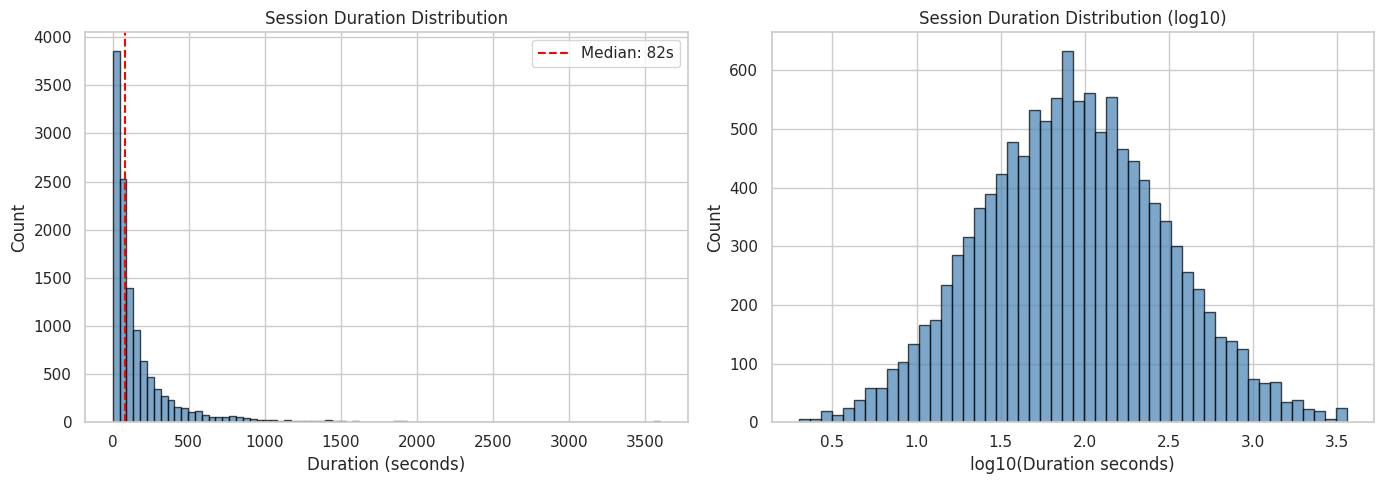
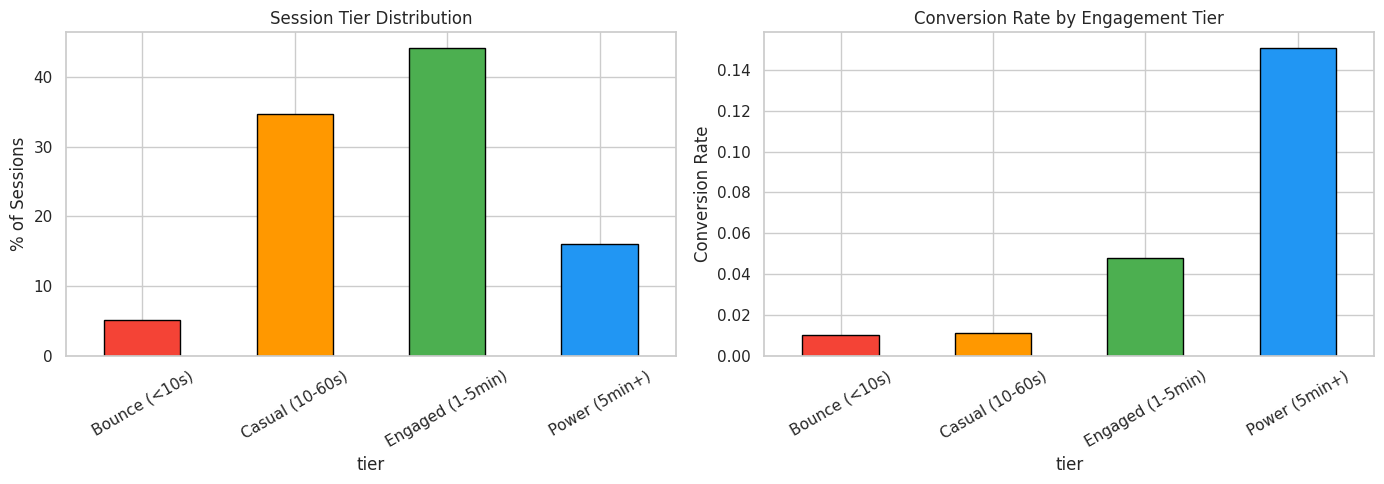
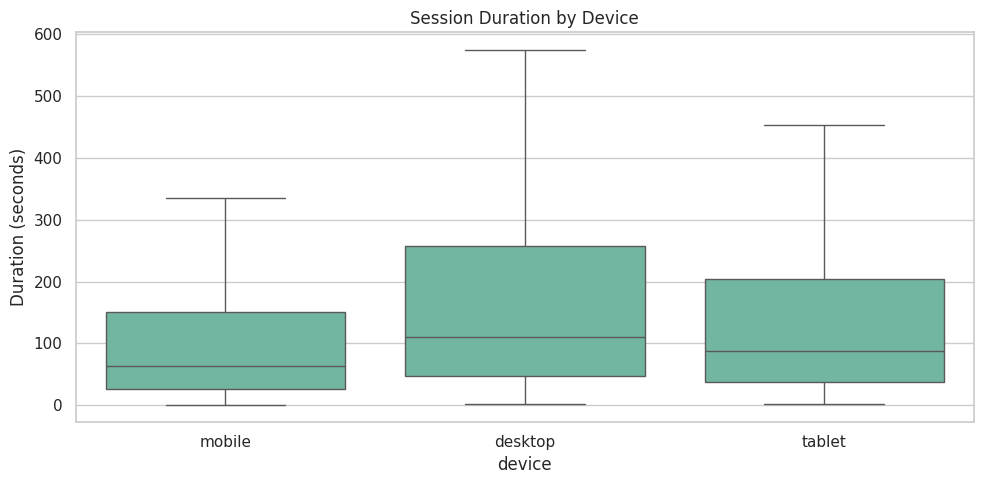
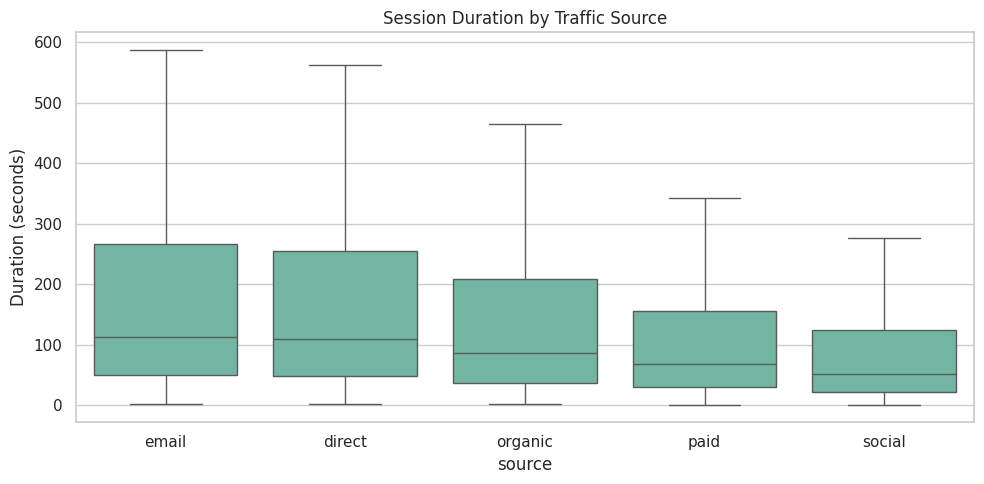
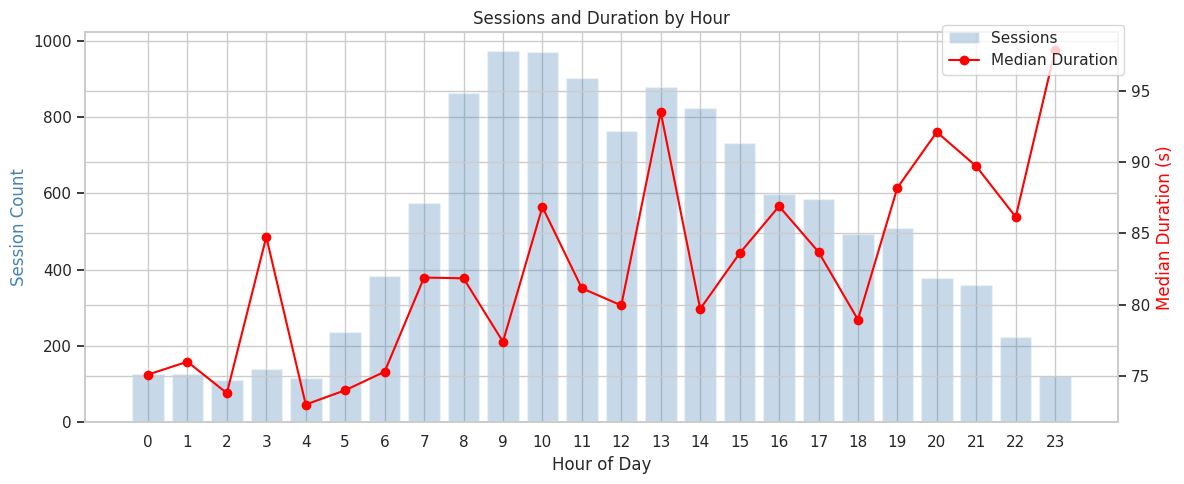
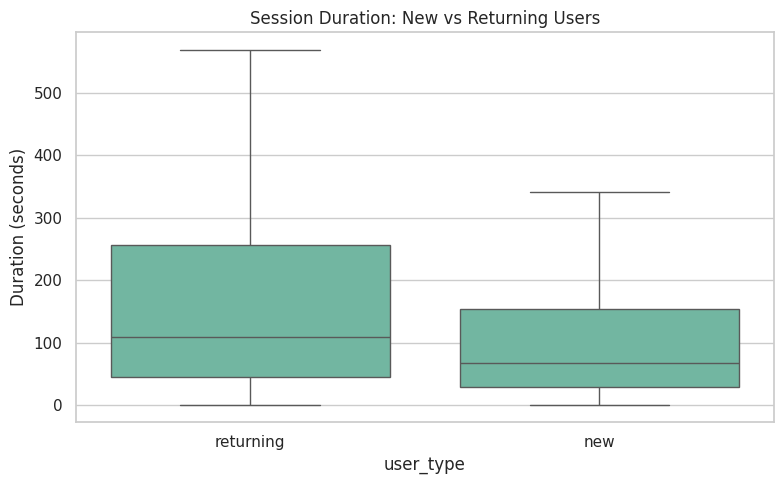

Source code (Python) for these figures, in order:
import warnings
warnings.filterwarnings('ignore')
import matplotlib
matplotlib.use('Agg')

import numpy as np
import pandas as pd
import matplotlib.pyplot as plt
import seaborn as sns
from scipy import stats
sns.set_theme(style='whitegrid', palette='Set2')
np.random.seed(42)
print('Imports OK')

import os
SAVE_DIR = os.path.dirname(os.path.abspath('__file__'))
print(f'Save dir: {SAVE_DIR}')

np.random.seed(42)
n = 12000
dates = pd.date_range('2024-01-01', periods=60, freq='D')
session_dates = np.random.choice(dates, size=n)
hour_w = np.array([1,1,1,1,1,2,3,5,7,8,8,7,6,7,7,6,5,5,4,4,3,3,2,1])
hours = np.random.choice(range(24), size=n, p=hour_w/hour_w.sum())

device = np.random.choice(['desktop', 'mobile', 'tablet'], size=n, p=[0.42, 0.48, 0.10])
source = np.random.choice(['organic', 'direct', 'social', 'paid', 'email'], size=n,
                           p=[0.35, 0.25, 0.20, 0.12, 0.08])
user_type = np.random.choice(['new', 'returning'], size=n, p=[0.55, 0.45])

# Duration model: lognormal base + device/source modifiers
device_mult = {'desktop': 1.3, 'mobile': 0.75, 'tablet': 1.0}
source_mult = {'organic': 1.0, 'direct': 1.2, 'social': 0.6, 'paid': 0.8, 'email': 1.4}
user_mult = {'new': 0.8, 'returning': 1.3}

duration = []
for i in range(n):
    base = np.random.lognormal(4.5, 1.2)  # median ~90s
    d = base * device_mult[device[i]] * source_mult[source[i]] * user_mult[user_type[i]]
    d = max(1, min(d, 3600))  # cap at 1 hour
    duration.append(round(d, 1))

duration = np.array(duration)
# Pages: correlated with duration
pages = np.clip(np.round(duration / 45 + np.random.normal(0, 0.8, n)), 1, 50).astype(int)
# Bounce: sessions < 10 seconds
bounce = (duration < 10).astype(int)
# Conversion: higher for longer sessions
conv_prob = np.clip(0.005 + 0.0003 * duration, 0, 0.15)
converted = np.random.binomial(1, conv_prob)

df = pd.DataFrame({
    'date': session_dates, 'hour': hours, 'device': device,
    'source': source, 'user_type': user_type,
    'duration_sec': duration, 'pages_viewed': pages,
    'bounce': bounce, 'converted': converted
})
df['duration_min'] = (df['duration_sec'] / 60).round(2)
df['day_of_week'] = pd.to_datetime(df['date']).dt.day_name()

print(f'Dataset: {df.shape}')
print(f'Median session: {df["duration_sec"].median():.0f}s ({df["duration_min"].median():.1f} min)')
print(f'Bounce rate: {df["bounce"].mean()*100:.1f}%')
print(f'Conversion rate: {df["converted"].mean()*100:.2f}%')
df.head()

print(f'Missing values: {df.isnull().sum().sum()}')
print(f'\nDevice distribution:\n{df["device"].value_counts()}')
print(f'\nSource distribution:\n{df["source"].value_counts()}')
print(f'\nDuration stats (seconds):')
print(df['duration_sec'].describe().round(1))

fig, axes = plt.subplots(1, 2, figsize=(14, 5))
# Raw distribution
axes[0].hist(df['duration_sec'], bins=80, edgecolor='black', alpha=0.7, color='steelblue')
axes[0].set_title('Session Duration Distribution')
axes[0].set_xlabel('Duration (seconds)')
axes[0].set_ylabel('Count')
axes[0].axvline(df['duration_sec'].median(), color='red', linestyle='--', label=f'Median: {df["duration_sec"].median():.0f}s')
axes[0].legend()

# Log scale
axes[1].hist(np.log10(df['duration_sec'] + 1), bins=50, edgecolor='black', alpha=0.7, color='steelblue')
axes[1].set_title('Session Duration Distribution (log10)')
axes[1].set_xlabel('log10(Duration seconds)')
axes[1].set_ylabel('Count')
plt.tight_layout()
plt.savefig(os.path.join(SAVE_DIR, 'duration_distribution.png'), dpi=100, bbox_inches='tight')
plt.show()

bins = [0, 10, 60, 300, 3601]
labels = ['Bounce (<10s)', 'Casual (10-60s)', 'Engaged (1-5min)', 'Power (5min+)']
df['tier'] = pd.cut(df['duration_sec'], bins=bins, labels=labels)
tier_stats = df.groupby('tier', observed=True).agg(
    sessions=('duration_sec', 'count'),
    avg_pages=('pages_viewed', 'mean'),
    conversion_rate=('converted', 'mean')
).round(3)
tier_stats['pct'] = (tier_stats['sessions'] / len(df) * 100).round(1)
print(tier_stats)

fig, axes = plt.subplots(1, 2, figsize=(14, 5))
tier_stats['pct'].plot.bar(ax=axes[0], color=['#F44336','#FF9800','#4CAF50','#2196F3'], edgecolor='black')
axes[0].set_title('Session Tier Distribution')
axes[0].set_ylabel('% of Sessions')
axes[0].tick_params(axis='x', rotation=30)

tier_stats['conversion_rate'].plot.bar(ax=axes[1], color=['#F44336','#FF9800','#4CAF50','#2196F3'], edgecolor='black')
axes[1].set_title('Conversion Rate by Engagement Tier')
axes[1].set_ylabel('Conversion Rate')
axes[1].tick_params(axis='x', rotation=30)
plt.tight_layout()
plt.savefig(os.path.join(SAVE_DIR, 'engagement_tiers.png'), dpi=100, bbox_inches='tight')
plt.show()

fig, ax = plt.subplots(figsize=(10, 5))
sns.boxplot(data=df, x='device', y='duration_sec', ax=ax, showfliers=False)
ax.set_title('Session Duration by Device')
ax.set_ylabel('Duration (seconds)')
plt.tight_layout()
plt.savefig(os.path.join(SAVE_DIR, 'device_duration.png'), dpi=100, bbox_inches='tight')
plt.show()

print('Median duration by device:')
print(df.groupby('device')['duration_sec'].median().round(0))
print('\nBounce rate by device:')
print((df.groupby('device')['bounce'].mean() * 100).round(1))

fig, ax = plt.subplots(figsize=(10, 5))
source_order = df.groupby('source')['duration_sec'].median().sort_values(ascending=False).index
sns.boxplot(data=df, x='source', y='duration_sec', order=source_order, ax=ax, showfliers=False)
ax.set_title('Session Duration by Traffic Source')
ax.set_ylabel('Duration (seconds)')
plt.tight_layout()
plt.savefig(os.path.join(SAVE_DIR, 'source_duration.png'), dpi=100, bbox_inches='tight')
plt.show()

print('Median duration and bounce rate by source:')
src_stats = df.groupby('source').agg(
    median_sec=('duration_sec', 'median'),
    bounce_rate=('bounce', 'mean'),
    conversion=('converted', 'mean')
).round(3)
print(src_stats.sort_values('median_sec', ascending=False))

hourly = df.groupby('hour').agg(
    sessions=('duration_sec', 'count'),
    median_duration=('duration_sec', 'median'),
    bounce_rate=('bounce', 'mean')
)
fig, ax1 = plt.subplots(figsize=(12, 5))
ax1.bar(hourly.index, hourly['sessions'], alpha=0.3, color='steelblue', label='Sessions')
ax1.set_ylabel('Session Count', color='steelblue')
ax2 = ax1.twinx()
ax2.plot(hourly.index, hourly['median_duration'], color='red', marker='o', label='Median Duration')
ax2.set_ylabel('Median Duration (s)', color='red')
ax1.set_xlabel('Hour of Day')
ax1.set_title('Sessions and Duration by Hour')
ax1.set_xticks(range(24))
fig.legend(loc='upper right', bbox_to_anchor=(0.95, 0.95))
plt.tight_layout()
plt.savefig(os.path.join(SAVE_DIR, 'hourly_pattern.png'), dpi=100, bbox_inches='tight')
plt.show()

fig, ax = plt.subplots(figsize=(8, 5))
sns.boxplot(data=df, x='user_type', y='duration_sec', ax=ax, showfliers=False)
ax.set_title('Session Duration: New vs Returning Users')
ax.set_ylabel('Duration (seconds)')
plt.tight_layout()
plt.savefig(os.path.join(SAVE_DIR, 'user_type_duration.png'), dpi=100, bbox_inches='tight')
plt.show()

print('Stats by user type:')
print(df.groupby('user_type').agg(
    median_sec=('duration_sec', 'median'),
    bounce_rate=('bounce', 'mean'),
    conversion=('converted', 'mean'),
    avg_pages=('pages_viewed', 'mean')
).round(3))
